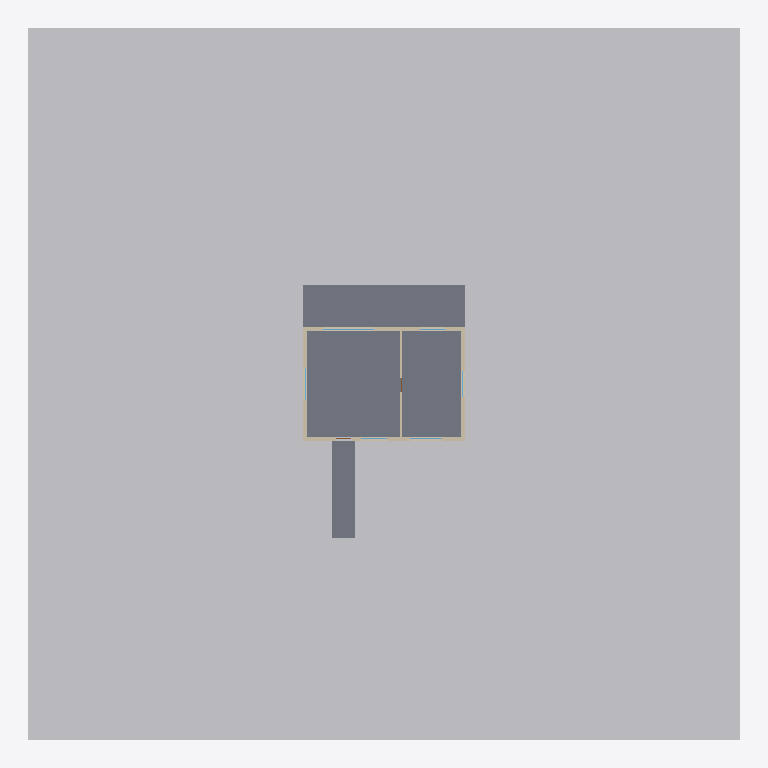
Plan cut of the same IFC building model at storey 'Ground floor' (level 0.00 m, cut at 1.40 m), seen from above with north up, elements coloured by IFC class: 5 walls (beige), 3 slabs (grey), 3 windows (light blue), 1 other element (light grey). Cut surfaces are drawn darker.
Extent 44.0 m × 44.0 m × 5.0 m (x, y, z). Storeys (1): Ground floor at 0.00 m. Elements (21): 7 IfcWall, 6 IfcWindow, 3 IfcSlab, 2 IfcDoor, 1 IfcCovering, 1 IfcGeographicElement, 1 IfcRoof.

HEADER;
FILE_DESCRIPTION(('ViewDefinition [CoordinationView]'),'2;1');
FILE_NAME('','2026-11-20T09:24:40',(''),(''),'IfcOpenShell 0.9.0post1+b5e509b','IfcOpenShell 0.9.0post1+b5e509b','');
FILE_SCHEMA(('IFC4'));
ENDSEC;
DATA;
#17=IFCPROJECT('1btn3d_azCKBBgwu8ol5bv',#6,'Textured Cottage','Textured IFC4 test model',$,$,$,(#15),#10);
#23=IFCSITE('3aVFmCuG5F2fLvr5qfPTpG',#6,'Site',$,$,#22,$,$,.ELEMENT.,$,$,$,$,$);
#29=IFCBUILDING('36BSYJPdv3IfXOp3qkZOsK',#6,'Cottage',$,$,#28,$,$,.ELEMENT.,$,$,$);
#35=IFCBUILDINGSTOREY('1$Cksz1tTE1eS_Phqv2vM4',#6,'Ground floor',$,$,#34,$,$,.ELEMENT.,0.0);
#853=IFCGEOGRAPHICELEMENT('3vqzM1Jxn4KuIH3YeWtB43',#6,'Lawn',$,$,#852,#847,$,.TERRAIN.);
#791=IFCSLAB('2gIwxx8$v1dvAi2EJ1UzOg',#6,'Ground floor slab',$,$,#790,#785,$,.FLOOR.);
#827=IFCSLAB('34Nz3swdH88uFSUanqxjtK',#6,'Timber deck',$,$,#826,#821,$,.LANDING.);
#840=IFCSLAB('11SCRrtOLEQQOFWt$WV989',#6,'Garden path',$,$,#839,#834,$,.BASESLAB.);
#127=IFCWALL('2qnRI6rFzCSOOVgxNKYOop',#6,'North wall',$,$,#126,#121,$,.SOLIDWALL.);
#105=IFCWALL('2iU7hyq712fxxU$7nNGsqg',#6,'South wall',$,$,#104,#99,$,.SOLIDWALL.);
#171=IFCWALL('2hyWZBF_T5_PJSTrZR9ool',#6,'East wall',$,$,#170,#165,$,.SOLIDWALL.);
#149=IFCWALL('0I4Bxka6T2aRrGfVZMc1RC',#6,'West wall',$,$,#148,#143,$,.SOLIDWALL.);
#193=IFCWALL('0xHmsgIuX12veII8APybMx',#6,'Partition',$,$,#192,#187,$,.PARTITIONING.);
#460=IFCWINDOW('1sDViT9$10E9gzgb8HtGhp',#6,'Garden slider',$,$,#459,#454,$,2.2,3.1999999999999997,$,$,$);
#306=IFCWINDOW('2xR__gjbj1RAkgZrLlFxMY',#6,'Kitchen window',$,$,#305,#300,$,1.3,2.0,$,$,$);
#614=IFCWINDOW('3h_lltt1T6E8bd0XAFXqjy',#6,'West window',$,$,#613,#608,$,1.3,2.0,$,$,$);
ENDSEC;
